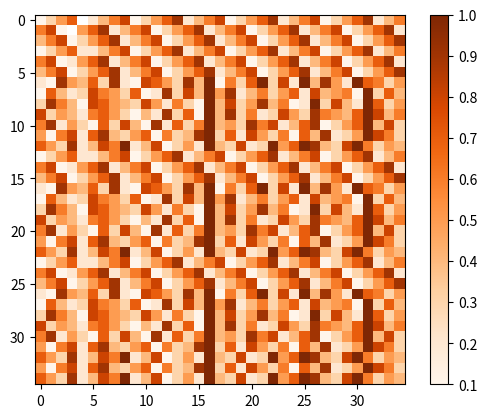

The script that saved this image:
import numpy as np
import matplotlib.pyplot as plt

class HeatmapGenerator:
    def __init__(self, data, cmap='Oranges'):
        self.data = np.array(data)
        if self.data.ndim != 2:
            raise ValueError("Los datos deben ser una matriz bidimensional")
        self.data = np.where(self.data == 0, np.nan, self.data)
        self.cmap = cmap

    def plot(self, annotate=False):
        plt.imshow(self.data, cmap=self.cmap, interpolation='nearest')
        plt.colorbar()
        if annotate:
            for i in range(self.data.shape[0]):
                for j in range(self.data.shape[1]):
                    if not np.isnan(self.data[i, j]):
                        plt.text(j, i, f'{self.data[i, j]:.2f}', ha='center', va='center')

        plt.show()
np.random.seed(2)
cuadricula_35x35 = [
[0.1, 0.3, 0.5, 0.7, 0, 0.2, 0.4, 0.6, 0.8, 0.1, 0.3, 0.5, 0.7, 0.9, 0.2, 0.4, 0.6, 0.8, 0.1, 0.3, 0.5, 0.7, 0.9, 0.2, 0.4, 0.6, 0.8, 0.1, 0.3, 0.5, 0.7, 0.9, 0.2, 0.4, 0.6],
    [0.6, 0.8, 0.1, 0, 0.5, 0.7, 0.9, 0.2, 0.4, 0.6, 0.8, 0.1, 0.3, 0.5, 0.7, 0.9, 0.2, 0.4, 0.6, 0.8, 0.1, 0.3, 0.5, 0.7, 0.9, 0.2, 0.4, 0.6, 0.8, 0.1, 0.3, 0.5, 0.7, 0.9, 0.2],
    [0.4, 0.6, 0.8, 0.1, 0.3, 0.5, 0.7, 0.9, 0.2, 0.4, 0.6, 0.8, 0.1, 0.3, 0.5, 0.7, 0.9, 0.2, 0.4, 0.6, 0.8, 0.1, 0.3, 0.5, 0.7, 0.9, 0.2, 0.4, 0.6, 0.8, 0.1, 0.3, 0.5, 0.7, 0.9],
[0.1, 0.3, 0.5, 0.7, 0.2, 0.2, 0.4, 0.6, 0.8, 0.1, 0.3, 0.5, 0.7, 0.9, 0.2, 0.4, 0.6, 0.8, 0.1, 0.3, 0.5, 0.7, 0.9, 0.2, 0.4, 0.6, 0.8, 0.1, 0.3, 0.5, 0.7, 0.9, 0.2, 0.4, 0.6],
    [0.6, 0.8, 0.1, 0.2, 0.5, 0.7, 0.9, 0.2, 0.4, 0.6, 0.8, 0.1, 0.3, 0.5, 0.7, 0.9, 0.2, 0.4, 0.6, 0.8, 0.1, 0.3, 0.5, 0.7, 0.9, 0.2, 0.4, 0.6, 0.8, 0.1, 0.3, 0.5, 0.7, 0.9, 0.2],
    [0.4, 0.6, 0.8, 0.1, 0.3, 0.5, 0.7, 0.9, 0.2, 0.4, 0.6, 0.8, 0.1, 0.3, 0.5, 0.7, 0.9, 0.2, 0.4, 0.6, 0.8, 0.1, 0.3, 0.5, 0.7, 0.9, 0.2, 0.4, 0.6, 0.8, 0.1, 0.3, 0.5, 0.7, 0.9],
    [0.2, 0.1, 0.9, 0.5, 0.4, 0.7, 0.3, 0.9, 0.2, 0.1, 0.8, 0.7, 0.5, 0.3, 0.9, 0.4, 1, 0.1, 0.6, 0.3, 0.7, 1, 0.3, 0.8, 0.2, 1, 0.4, 0.9, 0.5, 0.2, 1, 0.7, 0.6, 0.3, 0.5],
    [0.1, 0.7, 0.4, 0.2, 0.3, 0.8, 0.6, 0.5, 0.3, 0.7, 0.1, 0.2, 0.9, 0.3, 0.8, 0.4, 1, 0.5, 0.9, 0.2, 0.4, 0.6, 0.3, 0.5, 0.7, 0.2, 0.8, 0.4, 0.5, 0.6, 0.1, 1, 0.3, 0.7, 0.4],
    [0.3, 0.9, 0.6, 0.4, 0.1, 0.8, 0.7, 0.5, 0.4, 0.3, 0.8, 0.5, 0.2, 0.6, 0.3, 0.1, 1, 0.4, 0.8, 0.3, 0.5, 0.9, 0.4, 0.6, 0.1, 0.2, 1, 0.3, 0.8, 0.4, 0.2, 1, 0.7, 0.3, 0.5],
    [0.8, 0.3, 0.5, 0.4, 0.2, 0.6, 0.7, 0.5, 0.3, 0.1, 0.4, 0.2, 0.9, 0.3, 0.7, 0.1, 1, 0.4, 0.9, 0.3, 0.6, 0.2, 0.3, 0.8, 0.5, 0.3, 0.9, 0.6, 0.5, 0.4, 0.7, 1, 0.8, 0.4, 0.6],
    [0.6, 0.9, 0.2, 0.5, 0.3, 0.1, 0.7, 0.3, 0.8, 0.4, 0.1, 0.9, 0.2, 0.7, 0.3, 0.6, 1, 0.4, 0.5, 0.3, 0.9, 0.6, 0.8, 0.2, 0.4, 0.7, 0.9, 0.1, 0.3, 0.5, 0.7, 1, 0.4, 0.8, 0.3],
    [0.5, 0.1, 0.6, 0.8, 0.2, 0.7, 0.9, 0.4, 0.3, 0.5, 0.7, 0.1, 0.6, 0.3, 0.4, 0.9, 1, 0.3, 0.7, 0.2, 0.8, 0.5, 0.3, 0.6, 0.1, 0.7, 0.4, 0.9, 0.2, 0.3, 0.5, 1, 0.8, 0.6, 0.3],
    [0.7, 0.5, 0.3, 0.9, 0.2, 0.4, 0.8, 0.6, 1, 0.2, 0.4, 0.8, 0.1, 0.3, 0.5, 0.2, 1, 0.4, 0.3, 0.8, 0.2, 0.3, 1, 0.5, 0.7, 1, 0.9, 0.4, 0.3, 0.8, 1, 0.6, 0.3, 0.5, 0.4],
    [0.1, 0.3, 0.5, 0.7, 0.2, 0.2, 0.4, 0.6, 0.8, 0.1, 0.3, 0.5, 0.7, 0.9, 0.2, 0.4, 0.6, 0.8, 0.1, 0.3, 0.5, 0.7, 0.9, 0.2, 0.4, 0.6, 0.8, 0.1, 0.3, 0.5, 0.7, 0.9, 0.2, 0.4, 0.6],
    [0.6, 0.8, 0.1, 0.2, 0.5, 0.7, 0.9, 0.2, 0.4, 0.6, 0.8, 0.1, 0.3, 0.5, 0.7, 0.9, 0.2, 0.4, 0.6, 0.8, 0.1, 0.3, 0.5, 0.7, 0.9, 0.2, 0.4, 0.6, 0.8, 0.1, 0.3, 0.5, 0.7, 0.9, 0.2],
    [0.4, 0.6, 0.8, 0.1, 0.3, 0.5, 0.7, 0.9, 0.2, 0.4, 0.6, 0.8, 0.1, 0.3, 0.5, 0.7, 0.9, 0.2, 0.4, 0.6, 0.8, 0.1, 0.3, 0.5, 0.7, 0.9, 0.2, 0.4, 0.6, 0.8, 0.1, 0.3, 0.5, 0.7, 0.9],
    [0.2, 0.1, 0.9, 0.5, 0.4, 0.7, 0.3, 0.9, 0.2, 0.1, 0.8, 0.7, 0.5, 0.3, 0.9, 0.4, 1, 0.1, 0.6, 0.3, 0.7, 1, 0.3, 0.8, 0.2, 1, 0.4, 0.9, 0.5, 0.2, 1, 0.7, 0.6, 0.3, 0.5],
    [0.1, 0.7, 0.4, 0.2, 0.3, 0.8, 0.6, 0.5, 0.3, 0.7, 0.1, 0.2, 0.9, 0.3, 0.8, 0.4, 1, 0.5, 0.9, 0.2, 0.4, 0.6, 0.3, 0.5, 0.7, 0.2, 0.8, 0.4, 0.5, 0.6, 0.1, 1, 0.3, 0.7, 0.4],
    [0.3, 0.9, 0.6, 0.4, 0.1, 0.8, 0.7, 0.5, 0.4, 0.3, 0.8, 0.5, 0.2, 0.6, 0.3, 0.1, 1, 0.4, 0.8, 0.3, 0.5, 0.9, 0.4, 0.6, 0.1, 0.2, 1, 0.3, 0.8, 0.4, 0.2, 1, 0.7, 0.3, 0.5],
    [0.8, 0.3, 0.5, 0.4, 0.2, 0.6, 0.7, 0.5, 0.3, 0.1, 0.4, 0.2, 0.9, 0.3, 0.7, 0.1, 1, 0.4, 0.9, 0.3, 0.6, 0.2, 0.3, 0.8, 0.5, 0.3, 0.9, 0.6, 0.5, 0.4, 0.7, 1, 0.8, 0.4, 0.6],
    [0.6, 0.9, 0.2, 0.5, 0.3, 0.1, 0.7, 0.3, 0.8, 0.4, 0.1, 0.9, 0.2, 0.7, 0.3, 0.6, 1, 0.4, 0.5, 0.3, 0.9, 0.6, 0.8, 0.2, 0.4, 0.7, 0.9, 0.1, 0.3, 0.5, 0.7, 1, 0.4, 0.8, 0.3],
    [0.5, 0.1, 0.6, 0.8, 0.2, 0.7, 0.9, 0.4, 0.3, 0.5, 0.7, 0.1, 0.6, 0.3, 0.4, 0.9, 1, 0.3, 0.7, 0.2, 0.8, 0.5, 0.3, 0.6, 0.1, 0.7, 0.4, 0.9, 0.2, 0.3, 0.5, 1, 0.8, 0.6, 0.3],
    [0.7, 0.5, 0.3, 0.9, 0.2, 0.4, 0.8, 0.6, 1, 0.2, 0.4, 0.8, 0.1, 0.3, 0.5, 0.2, 1, 0.4, 0.3, 0.8, 0.2, 0.3, 1, 0.5, 0.7, 1, 0.9, 0.4, 0.3, 0.8, 1, 0.6, 0.3, 0.5, 0.4],
    [0.1, 0.3, 0.5, 0.7, 0.2, 0.2, 0.4, 0.6, 0.8, 0.1, 0.3, 0.5, 0.7, 0.9, 0.2, 0.4, 0.6, 0.8, 0.1, 0.3, 0.5, 0.7, 0.9, 0.2, 0.4, 0.6, 0.8, 0.1, 0.3, 0.5, 0.7, 0.9, 0.2, 0.4, 0.6],
    [0.6, 0.8, 0.1, 0.2, 0.5, 0.7, 0.9, 0.2, 0.4, 0.6, 0.8, 0.1, 0.3, 0.5, 0.7, 0.9, 0.2, 0.4, 0.6, 0.8, 0.1, 0.3, 0.5, 0.7, 0.9, 0.2, 0.4, 0.6, 0.8, 0.1, 0.3, 0.5, 0.7, 0.9, 0.2],
    [0.4, 0.6, 0.8, 0.1, 0.3, 0.5, 0.7, 0.9, 0.2, 0.4, 0.6, 0.8, 0.1, 0.3, 0.5, 0.7, 0.9, 0.2, 0.4, 0.6, 0.8, 0.1, 0.3, 0.5, 0.7, 0.9, 0.2, 0.4, 0.6, 0.8, 0.1, 0.3, 0.5, 0.7, 0.9],
    [0.2, 0.1, 0.9, 0.5, 0.4, 0.7, 0.3, 0.9, 0.2, 0.1, 0.8, 0.7, 0.5, 0.3, 0.9, 0.4, 1, 0.1, 0.6, 0.3, 0.7, 1, 0.3, 0.8, 0.2, 1, 0.4, 0.9, 0.5, 0.2, 1, 0.7, 0.6, 0.3, 0.5],
    [0.1, 0.7, 0.4, 0.2, 0.3, 0.8, 0.6, 0.5, 0.3, 0.7, 0.1, 0.2, 0.9, 0.3, 0.8, 0.4, 1, 0.5, 0.9, 0.2, 0.4, 0.6, 0.3, 0.5, 0.7, 0.2, 0.8, 0.4, 0.5, 0.6, 0.1, 1, 0.3, 0.7, 0.4],
    [0.3, 0.9, 0.6, 0.4, 0.1, 0.8, 0.7, 0.5, 0.4, 0.3, 0.8, 0.5, 0.2, 0.6, 0.3, 0.1, 1, 0.4, 0.8, 0.3, 0.5, 0.9, 0.4, 0.6, 0.1, 0.2, 1, 0.3, 0.8, 0.4, 0.2, 1, 0.7, 0.3, 0.5],
    [0.8, 0.3, 0.5, 0.4, 0.2, 0.6, 0.7, 0.5, 0.3, 0.1, 0.4, 0.2, 0.9, 0.3, 0.7, 0.1, 1, 0.4, 0.9, 0.3, 0.6, 0.2, 0.3, 0.8, 0.5, 0.3, 0.9, 0.6, 0.5, 0.4, 0.7, 1, 0.8, 0.4, 0.6],
    [0.6, 0.9, 0.2, 0.5, 0.3, 0.1, 0.7, 0.3, 0.8, 0.4, 0.1, 0.9, 0.2, 0.7, 0.3, 0.6, 1, 0.4, 0.5, 0.3, 0.9, 0.6, 0.8, 0.2, 0.4, 0.7, 0.9, 0.1, 0.3, 0.5, 0.7, 1, 0.4, 0.8, 0.3],
    [0.5, 0.1, 0.6, 0.8, 0.2, 0.7, 0.9, 0.4, 0.3, 0.5, 0.7, 0.1, 0.6, 0.3, 0.4, 0.9, 1, 0.3, 0.7, 0.2, 0.8, 0.5, 0.3, 0.6, 0.1, 0.7, 0.4, 0.9, 0.2, 0.3, 0.5, 1, 0.8, 0.6, 0.3],
    [0.7, 0.5, 0.3, 0.9, 0.2, 0.4, 0.8, 0.6, 1, 0.2, 0.4, 0.8, 0.1, 0.3, 0.5, 0.2, 1, 0.4, 0.3, 0.8, 0.2, 0.3, 1, 0.5, 0.7, 1, 0.9, 0.4, 0.3, 0.8, 1, 0.6, 0.3, 0.5, 0.4],
    [0.5, 0.1, 0.6, 0.8, 0.2, 0.7, 0.9, 0.4, 0.3, 0.5, 0.7, 0.1, 0.6, 0.3, 0.4, 0.9, 1, 0.3, 0.7, 0.2, 0.8, 0.5, 0.3, 0.6, 0.1, 0.7, 0.4, 0.9, 0.2, 0.3, 0.5, 1, 0.8, 0.6, 0.3],
    [0.7, 0.5, 0.3, 0.9, 0.2, 0.4, 0.8, 0.6, 1, 0.2, 0.4, 0.8, 0.1, 0.3, 0.5, 0.2, 1, 0.4, 0.3, 0.8, 0.2, 0.3, 1, 0.5, 0.7, 1, 0.9, 0.4, 0.3, 0.8, 1, 0.6, 0.3, 0.5, 0.4]
]
heatmap = HeatmapGenerator(cuadricula_35x35, cmap='Oranges')
heatmap.plot(annotate=False)